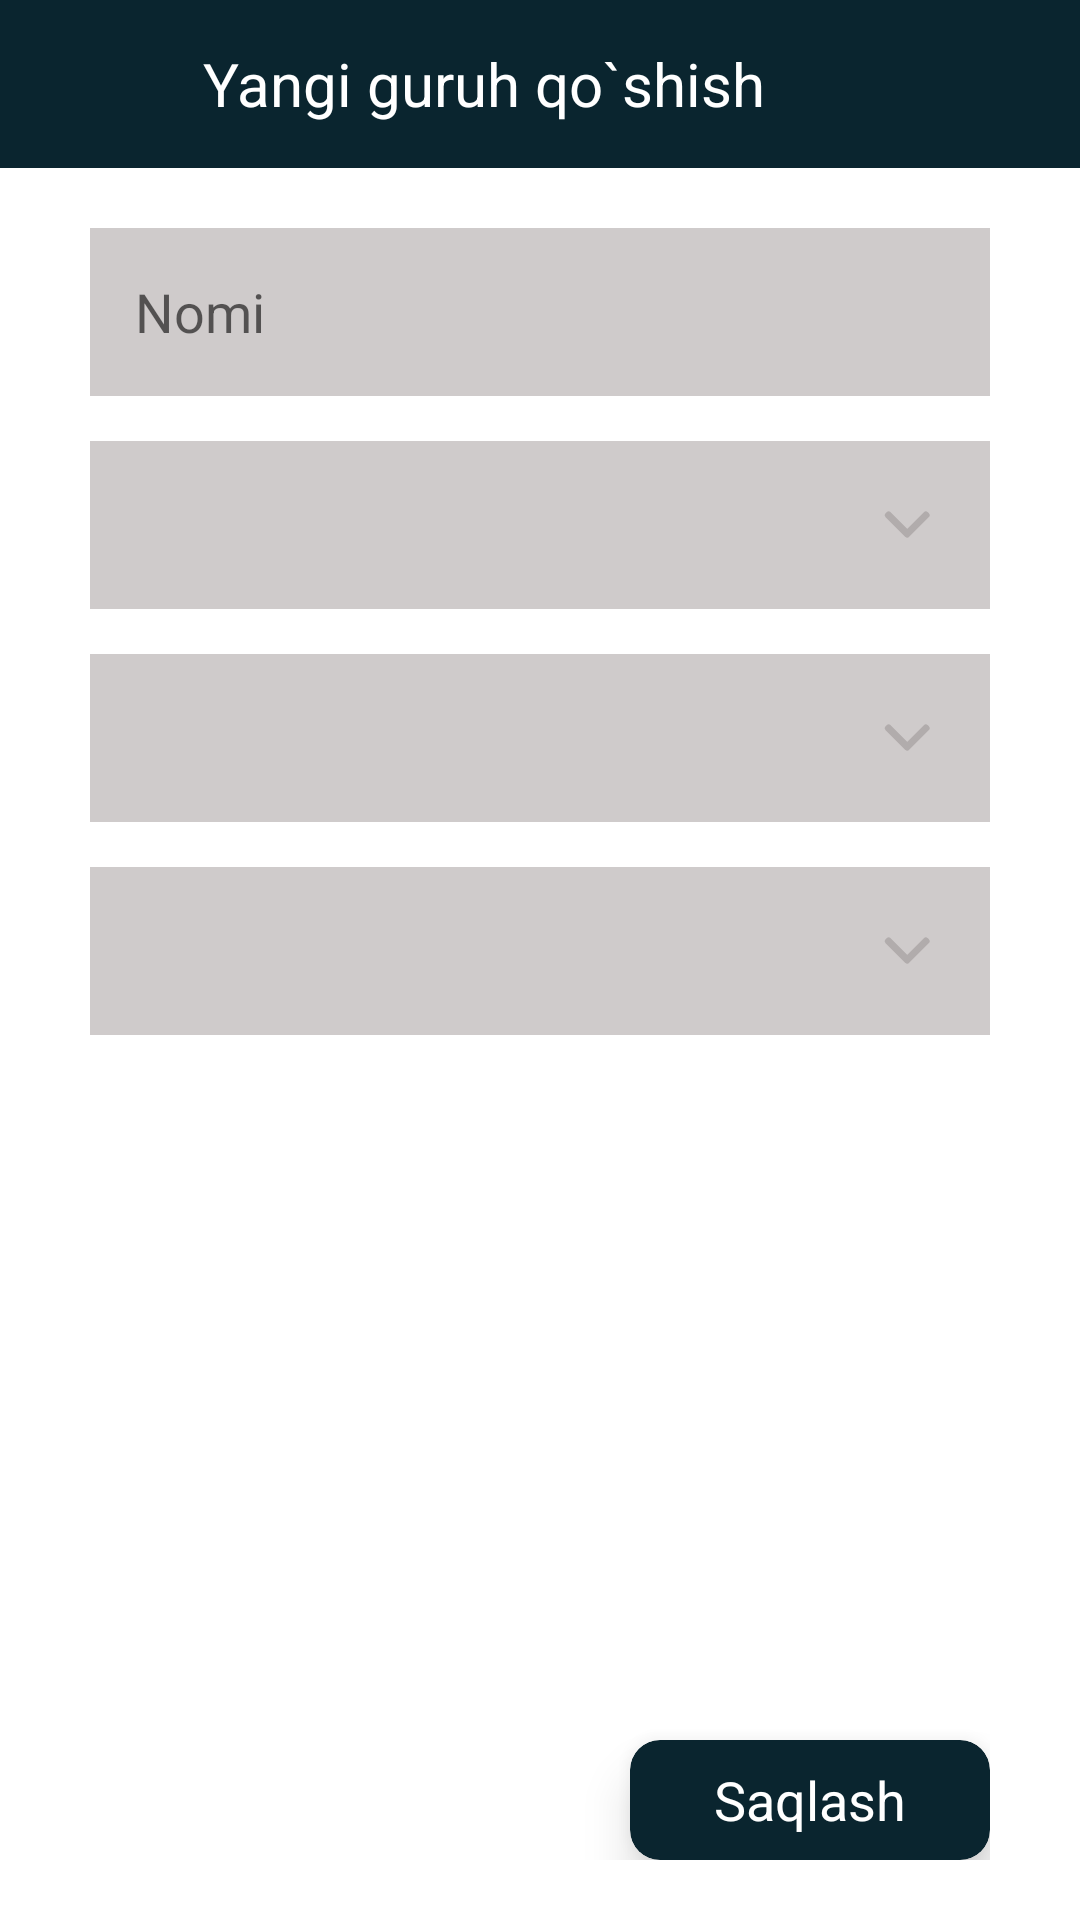

Layout XML and referenced resources for this Android screen:
<!-- AndroidManifest.xml: application theme Theme.PdpAppInRoom -->
<!-- res/layout/fragment_group_add.xml -->
<?xml version="1.0" encoding="utf-8"?>
<LinearLayout xmlns:android="http://schemas.android.com/apk/res/android"
    xmlns:app="http://schemas.android.com/apk/res-auto"
    xmlns:tools="http://schemas.android.com/tools"
    android:layout_width="match_parent"
    android:layout_height="match_parent"
    android:orientation="vertical"
    tools:context=".groupfragment.GroupAddFragment">


    <LinearLayout
        android:layout_width="match_parent"
        android:layout_height="?actionBarSize"
        android:background="#0A252F"
        android:orientation="horizontal">

        <ImageView
            android:id="@+id/back_btn"
            android:layout_width="match_parent"
            android:layout_height="match_parent"
            android:layout_weight="2.9"
            android:padding="15dp"
            android:src="@drawable/back" />

        <TextView
            android:id="@+id/course_name"
            android:layout_width="match_parent"
            android:layout_height="match_parent"
            android:layout_weight="1"
            android:gravity="center_vertical"
            android:paddingLeft="10dp"
            android:singleLine="true"
            android:text="Yangi guruh qo`shish"
            android:textColor="@color/white"
            android:textSize="20dp" />

        <ImageView
            android:layout_width="match_parent"
            android:layout_height="match_parent"
            android:layout_weight="3" />

    </LinearLayout>

    <androidx.constraintlayout.widget.ConstraintLayout
        android:layout_width="match_parent"
        android:layout_height="match_parent"
        android:paddingHorizontal="30dp"
        android:paddingVertical="20dp">

        <EditText
            android:id="@+id/group_name"
            android:layout_width="match_parent"
            android:layout_height="?actionBarSize"
            android:background="@drawable/back_ground"
            android:hint="Nomi"
            android:paddingHorizontal="15dp"
            app:layout_constraintTop_toTopOf="parent" />

        <LinearLayout
            android:id="@+id/spin_mentor"
            android:layout_width="match_parent"
            android:layout_height="?actionBarSize"
            android:layout_marginTop="15dp"
            android:background="@drawable/back_ground"
            android:orientation="horizontal"
            app:layout_constraintTop_toBottomOf="@id/group_name">

            <Spinner
                android:id="@+id/spin_mentor_edit"
                style="@style/SpinnerTheme"
                android:layout_width="match_parent"
                android:layout_height="match_parent"
                android:spinnerMode="dropdown"
                app:layout_constraintTop_toBottomOf="@id/layout_date"></Spinner>
        </LinearLayout>

        <LinearLayout
            android:id="@+id/spin_time"
            android:layout_width="match_parent"
            android:layout_height="?actionBarSize"
            android:layout_marginTop="15dp"
            android:background="@drawable/back_ground"
            android:orientation="horizontal"
            app:layout_constraintTop_toBottomOf="@id/spin_mentor">

            <Spinner
                android:id="@+id/spin_course_time"
                style="@style/SpinnerTheme"
                android:layout_width="match_parent"
                android:layout_height="match_parent"
                android:spinnerMode="dropdown"
                app:layout_constraintTop_toBottomOf="@id/layout_date"></Spinner>
        </LinearLayout>

        <LinearLayout
            android:id="@+id/spin_date"
            android:layout_width="match_parent"
            android:layout_height="?actionBarSize"
            android:layout_marginTop="15dp"
            android:background="@drawable/back_ground"
            android:orientation="horizontal"
            app:layout_constraintTop_toBottomOf="@id/spin_time">

            <Spinner
                android:id="@+id/spin_course_date"
                style="@style/SpinnerTheme"
                android:layout_width="match_parent"
                android:layout_height="match_parent"
                android:spinnerMode="dropdown"
                app:layout_constraintTop_toBottomOf="@id/layout_date"></Spinner>
        </LinearLayout>

        <androidx.cardview.widget.CardView
            android:id="@+id/save"
            android:layout_width="120dp"
            android:layout_height="40dp"
            android:elevation="10dp"
            app:cardBackgroundColor="#0A252F"
            app:cardCornerRadius="10dp"
            app:cardElevation="10dp"
            app:cardMaxElevation="10dp"
            app:layout_constraintBottom_toBottomOf="parent"
            app:layout_constraintRight_toRightOf="parent">

            <TextView
                android:layout_width="match_parent"
                android:layout_height="match_parent"
                android:gravity="center"
                android:text="Saqlash"
                android:textColor="@color/white"
                android:textSize="18sp" />
        </androidx.cardview.widget.CardView>
    </androidx.constraintlayout.widget.ConstraintLayout>

</LinearLayout>
<!-- resources referenced by this layout -->
<resources>
  <!-- drawable back_ground (drawable) -->
  <?xml version="1.0" encoding="utf-8"?>
  
  <selector xmlns:android="http://schemas.android.com/apk/res/android">
      <item>
          <shape>
              <solid android:color="#CFCBCB" />
          </shape>
      </item>
  </selector>
  <style name="SpinnerTheme" parent="android:Widget.Spinner">
          <item name="android:background">@drawable/back_ground_spinner</item>
      </style>
  <style name="Theme.PdpAppInRoom" parent="Theme.MaterialComponents.DayNight.NoActionBar">
          
          <item name="colorPrimary">#051F29</item>
          <item name="colorPrimaryVariant">#051F29</item>
          <item name="colorOnPrimary">@color/white</item>
          
          <item name="colorSecondary">@color/teal_200</item>
          <item name="colorSecondaryVariant">@color/teal_700</item>
          <item name="colorOnSecondary">@color/black</item>
          
          <item name="android:statusBarColor" tools:targetApi="l">?attr/colorPrimaryVariant</item>
          
      </style>
  <!-- drawable back_ground_spinner (drawable) -->
  <?xml version="1.0" encoding="utf-8"?>
  
  <layer-list xmlns:android="http://schemas.android.com/apk/res/android">
      <item
          android:drawable="@drawable/ic_vector__1_"
          android:gravity="center_vertical|right"
          android:right="20dp"/>
  </layer-list>
  <!-- drawable ic_vector__1_ (drawable) -->
  <vector xmlns:android="http://schemas.android.com/apk/res/android"
      android:width="16dp"
      android:height="9dp"
      android:viewportWidth="16"
      android:viewportHeight="9">
    <path
        android:pathData="M8.9916,8.6669L15.6666,1.9917C15.8211,1.8373 15.9062,1.6312 15.9062,1.4114C15.9062,1.1917 15.8211,0.9856 15.6666,0.8312L15.1752,0.3396C14.8549,0.0197 14.3344,0.0197 14.0147,0.3396L8.4094,5.9449L2.7978,0.3334C2.6433,0.179 2.4373,0.0938 2.2177,0.0938C1.9978,0.0938 1.7918,0.179 1.6372,0.3334L1.1459,0.825C0.9914,0.9795 0.9063,1.1854 0.9063,1.4052C0.9063,1.625 0.9914,1.8311 1.1459,1.9854L7.8271,8.6669C7.982,8.8216 8.189,8.9066 8.409,8.9061C8.6299,8.9066 8.8367,8.8216 8.9916,8.6669Z"
        android:fillColor="#B1ACAC"/>
  </vector>
  <!-- not gathered from this repository: default colours our renderer supplied (Android Studio template values) -->
  <color name="teal_200">#FF03DAC5</color>
  <color name="teal_700">#FF018786</color>
  <color name="black">#FF000000</color>
  <color name="white">#FFFFFFFF</color>
</resources>
